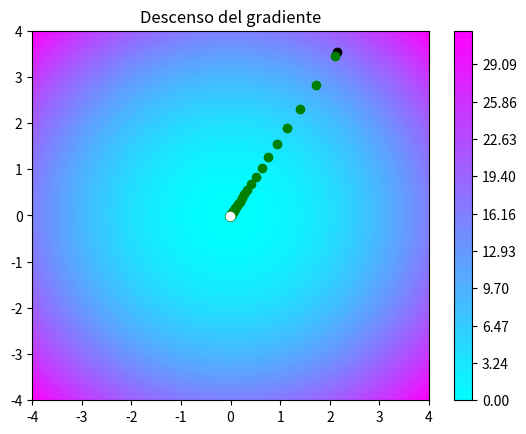

Source code (Python):
from matplotlib import cm
import numpy as np
import matplotlib.pyplot as plt


def function(x, y):
    return x ** 2 + y ** 2


def derivate(increasedPoint, point, h):
    return (function(increasedPoint[0], increasedPoint[1]) - function(point[0], point[1])) / h


def plot(x, y, z):
    fig, ax = plt.subplots(subplot_kw = {"projection":"3d"})
    surf = ax.plot_surface(x, y, z, cmap = cm.cool)
    fig.colorbar(surf)
    plt.show()


def contourLines(x, y, z, res):
    fig, ax = plt.subplots()
    levelMap = np.linspace(np.min(z), np.max(z), num = res)
    cp = ax.contourf(x, y, z, levels = levelMap, cmap = cm.cool) 
    fig.colorbar(cp)
    plt.title("Descenso del gradiente")

    point = np.random.rand(2) * 8 - 4 # La función rand(2) regresa un vector entre 0 y 1 de 2 componentes, como el punto va a estar definido entre 0 y 1, pero lo que se requiere es que esté entre -4 y 4 al valor dado por la función rand se multplica por 8 y se resta 4.
    plt.plot(point[0], point[1], "o", c = "k")

    for i in range(1000):
        learningRate = 0.01
        point = point - learningRate*gradientDescent(point) # Fórmula del descenso del gradiente

        if i % 10 == 0:
            plt.plot(point[0], point[1], "o", c = "g")
    
    plt.plot(point[0], point[1], "o", c = "w")

    plt.show()


def gradientDescent(point):
    grad = np.zeros(2)
    h = 0.01

    for idx, val in enumerate(point):
        copyPoint = np.copy(point)
        copyPoint[idx] = copyPoint[idx] + h
        partialDerivative = derivate(copyPoint, point, h)
        grad[idx] = partialDerivative

    return grad


def run():
    res = 100
    x = np.linspace(-4, 4, num = res)
    y = np.linspace(-4, 4, num = res)
    x, y = np.meshgrid(x, y)
    z = function(x, y)

    # plot(x, y, z)
    contourLines(x, y, z, res)


if __name__ == "__main__":
    run()